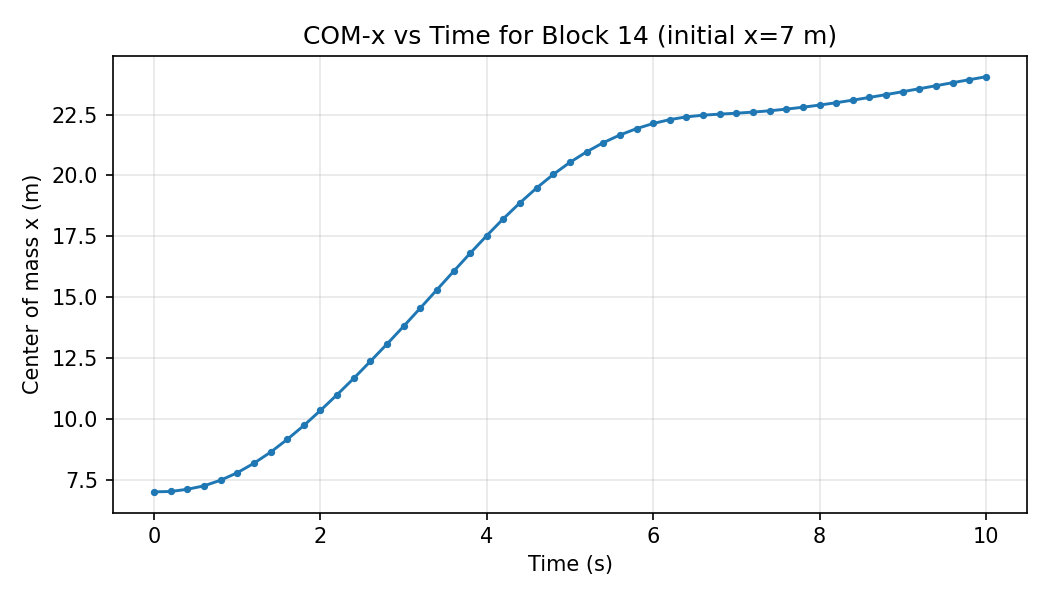

Values plotted in this chart, from the file beside it:
step, time_s, com_x, num_particles
0, 0.0, 7.0, 2340
1, 0.2, 7.014, 2340
2, 0.4, 7.105, 2340
3, 0.6, 7.246, 2340
4, 0.8, 7.479, 2340
5, 1.0, 7.784, 2340
6, 1.2, 8.174, 2340
7, 1.4, 8.629, 2340
8, 1.6, 9.154, 2340
9, 1.8, 9.726, 2340
10, 2.0, 10.34, 2340
11, 2.2, 10.99, 2340
12, 2.4, 11.66, 2340
13, 2.6, 12.36, 2340
14, 2.8, 13.07, 2340
15, 3.0, 13.8, 2340
16, 3.2, 14.55, 2340
17, 3.4, 15.3, 2340
18, 3.6, 16.06, 2340
19, 3.8, 16.8, 2340
20, 4.0, 17.53, 2340
21, 4.2, 18.23, 2340
22, 4.4, 18.88, 2340
23, 4.6, 19.49, 2340
24, 4.8, 20.05, 2340
25, 5.0, 20.54, 2340
26, 5.2, 20.97, 2340
27, 5.4, 21.35, 2340
28, 5.6, 21.66, 2340
29, 5.8, 21.92, 2340
30, 6.0, 22.13, 2340
31, 6.2, 22.29, 2340
32, 6.4, 22.41, 2340
33, 6.6, 22.48, 2340
34, 6.8, 22.52, 2340
35, 7.0, 22.56, 2340
36, 7.2, 22.6, 2340
37, 7.4, 22.66, 2340
38, 7.6, 22.72, 2340
39, 7.8, 22.8, 2340
40, 8.0, 22.89, 2340
41, 8.2, 22.99, 2340
42, 8.4, 23.09, 2340
43, 8.6, 23.21, 2340
44, 8.8, 23.32, 2340
45, 9.0, 23.44, 2340
46, 9.2, 23.56, 2340
47, 9.4, 23.69, 2340
48, 9.6, 23.81, 2340
49, 9.8, 23.93, 2340
50, 10.0, 24.06, 2340
